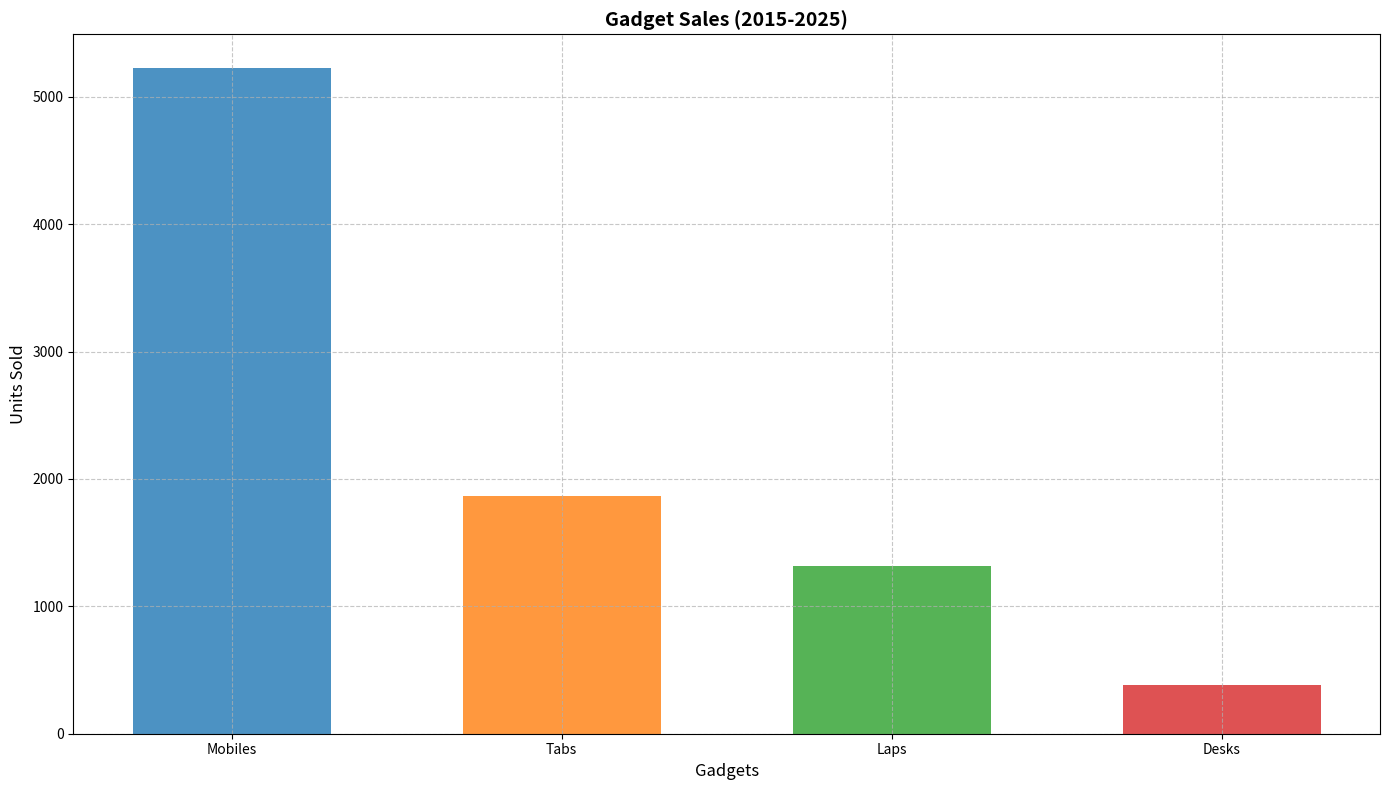

Write Python code to recreate this figure.
import matplotlib.pyplot as plt
import numpy as np

gadgets = {
    'Mobiles': [250, 300, 350, 380, 450, 500, 520, 530, 600, 650, 700],
    'Tabs': [120, 130, 135, 140, 160, 170, 175, 190, 200, 220, 230],
    'Laps': [80, 95, 100, 105, 110, 120, 125, 130, 140, 150, 160],
    'Desks': [60, 55, 50, 45, 40, 35, 30, 25, 20, 15, 10]
}

total_sales = {gadget: sum(sales) for gadget, sales in gadgets.items()}
sorted_gadgets = sorted(total_sales.items(), key=lambda x: x[1], reverse=True)
gadget_names, sorted_sales = zip(*sorted_gadgets)

fig, ax = plt.subplots(figsize=(14, 8))
bar_width = 0.6
range_gadgets = np.arange(len(gadget_names))

ax.bar(range_gadgets, sorted_sales, width=bar_width, color=['#1f77b4', '#ff7f0e', '#2ca02c', '#d62728'], alpha=0.8)

ax.set_title('Gadget Sales (2015-2025)', fontsize=14, fontweight='bold')
ax.set_ylabel('Units Sold', fontsize=12)
ax.set_xlabel('Gadgets', fontsize=12)
ax.set_xticks(range_gadgets)
ax.set_xticklabels(gadget_names)

ax.grid(True, linestyle='--', alpha=0.7)

plt.tight_layout()
plt.show()
